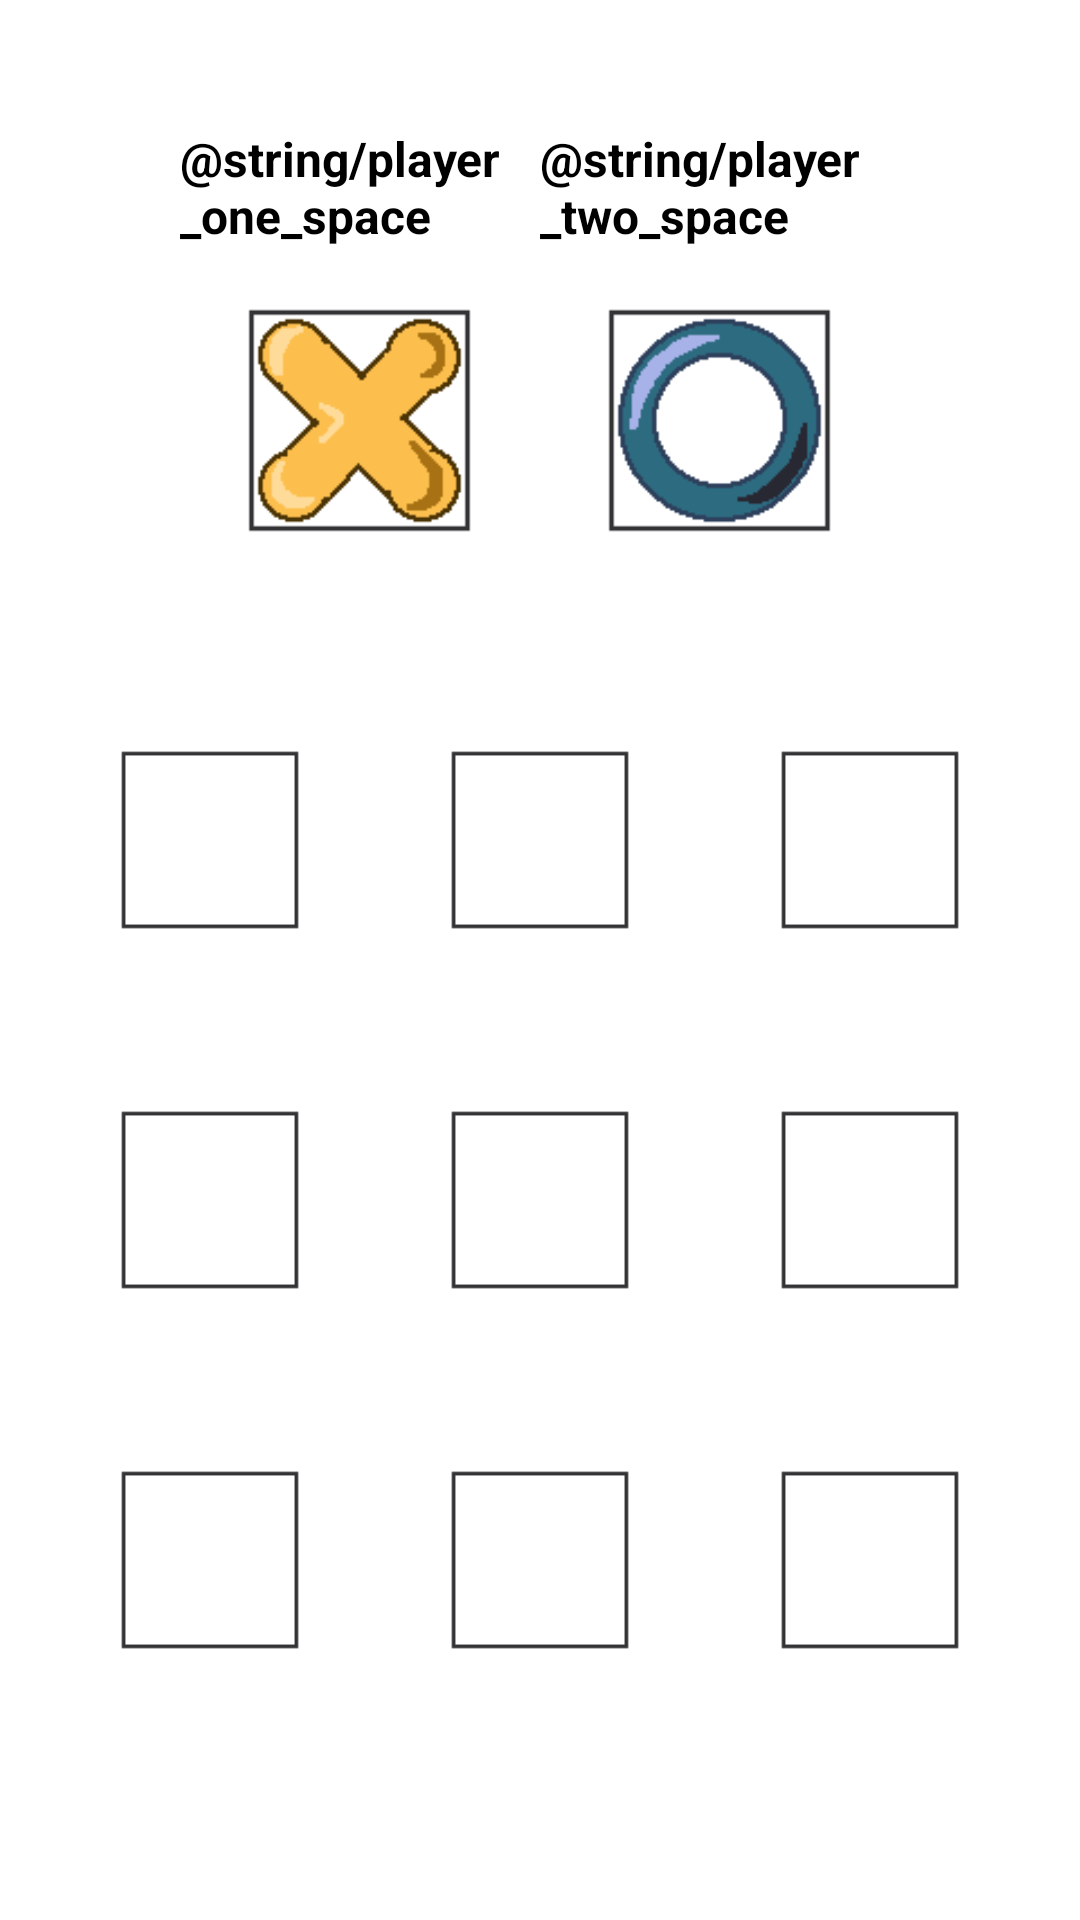

Write the Android layout XML for this screen, with the resource values it uses.
<!-- AndroidManifest.xml: application theme Theme.Reto10 -->
<!-- res/layout/activity_online_game_ttt.xml -->
<?xml version="1.0" encoding="utf-8"?>
<RelativeLayout xmlns:android="http://schemas.android.com/apk/res/android"
    xmlns:app="http://schemas.android.com/apk/res-auto"
    xmlns:tools="http://schemas.android.com/tools"
    android:layout_width="match_parent"
    android:layout_height="match_parent"
    tools:context=".OnlineGameTTT">

    <LinearLayout
        android:layout_above="@id/gameContainer"
        android:layout_width="match_parent"
        android:layout_height="match_parent"
        android:gravity="center"
        android:orientation="horizontal">

        <LinearLayout
            android:id="@+id/player_1_layout"
            android:layout_width="120dp"
            android:layout_height="wrap_content"
            android:orientation="vertical">

            <TextView
                android:id="@+id/player_1_id"
                android:layout_width="wrap_content"
                android:layout_height="wrap_content"
                android:layout_gravity="center"
                android:layout_marginTop="20dp"
                android:text="@string/player_one_space"
                android:textSize="16sp"
                android:textStyle="bold" />

            <ImageView
                android:layout_width="75dp"
                android:layout_height="75dp"
                android:layout_gravity="center"
                android:layout_marginTop="20dp"
                android:layout_marginBottom="20dp"
                android:src="@drawable/online_x" />
        </LinearLayout>

        <LinearLayout
            android:id="@+id/player_2_layout"
            android:layout_width="120dp"
            android:layout_height="wrap_content"
            android:layout_gravity="center"
            android:orientation="vertical">

            <TextView
                android:id="@+id/player_2_id"
                android:layout_width="wrap_content"
                android:layout_height="wrap_content"
                android:layout_gravity="center"
                android:layout_marginTop="20dp"
                android:text="@string/player_two_space"
                android:textSize="16sp"
                android:textStyle="bold" />

            <ImageView
                android:layout_width="75dp"
                android:layout_height="75dp"
                android:layout_gravity="center"
                android:layout_marginTop="20dp"
                android:layout_marginBottom="20dp"
                android:src="@drawable/online_o" />
        </LinearLayout>
    </LinearLayout>

    <LinearLayout
        android:layout_width="wrap_content"
        android:layout_height="wrap_content"
        android:layout_alignParentBottom="true"
        android:id="@+id/gameContainer"
        android:orientation="vertical"
        android:layout_marginStart="10dp"
        android:layout_marginEnd="10dp"
        android:layout_marginBottom="50dp">

        <LinearLayout
            android:layout_width="wrap_content"
            android:layout_height="wrap_content"
            android:orientation="horizontal"
            android:weightSum="3">
            
            <ImageView
                android:id="@+id/image_1"
                android:layout_width="0dp"
                android:layout_height="wrap_content"
                android:layout_marginStart="10dp"
                android:layout_marginTop="10dp"
                android:layout_marginEnd="5dp"
                android:layout_marginBottom="10dp"
                android:layout_weight="1"
                android:adjustViewBounds="true"
                android:padding="20dp"
                android:src="@drawable/empty_background"
                />

            <ImageView
                android:id="@+id/image_2"
                android:layout_width="0dp"
                android:layout_height="wrap_content"
                android:layout_marginStart="5dp"
                android:layout_marginTop="10dp"
                android:layout_marginEnd="5dp"
                android:layout_marginBottom="10dp"
                android:layout_weight="1"
                android:adjustViewBounds="true"
                android:padding="20dp"
                android:src="@drawable/empty_background"
                />

            <ImageView
                android:id="@+id/image_3"
                android:layout_width="0dp"
                android:layout_height="wrap_content"
                android:layout_marginStart="5dp"
                android:layout_marginTop="10dp"
                android:layout_marginEnd="10dp"
                android:layout_marginBottom="10dp"
                android:layout_weight="1"
                android:adjustViewBounds="true"
                android:padding="20dp"
                android:src="@drawable/empty_background"
                />

        </LinearLayout>

        <LinearLayout
            android:layout_width="wrap_content"
            android:layout_height="wrap_content"
            android:orientation="horizontal"
            android:weightSum="3">

            <ImageView
                android:id="@+id/image_4"
                android:layout_width="0dp"
                android:layout_height="wrap_content"
                android:layout_marginStart="10dp"
                android:layout_marginTop="10dp"
                android:layout_marginEnd="5dp"
                android:layout_marginBottom="10dp"
                android:layout_weight="1"
                android:adjustViewBounds="true"
                android:padding="20dp"
                android:src="@drawable/empty_background"
                />

            <ImageView
                android:id="@+id/image_5"
                android:layout_width="0dp"
                android:layout_height="wrap_content"
                android:layout_marginStart="5dp"
                android:layout_marginTop="10dp"
                android:layout_marginEnd="5dp"
                android:layout_marginBottom="10dp"
                android:layout_weight="1"
                android:adjustViewBounds="true"
                android:padding="20dp"
                android:src="@drawable/empty_background"
                />

            <ImageView
                android:id="@+id/image_6"
                android:layout_width="0dp"
                android:layout_height="wrap_content"
                android:layout_marginStart="5dp"
                android:layout_marginTop="10dp"
                android:layout_marginEnd="10dp"
                android:layout_marginBottom="10dp"
                android:layout_weight="1"
                android:adjustViewBounds="true"
                android:padding="20dp"
                android:src="@drawable/empty_background"
                />

        </LinearLayout>

        <LinearLayout
            android:layout_width="wrap_content"
            android:layout_height="wrap_content"
            android:layout_marginBottom="10dp"
            android:orientation="horizontal"
            android:weightSum="3">

            <ImageView
                android:id="@+id/image_7"
                android:layout_width="0dp"
                android:layout_height="wrap_content"
                android:layout_marginStart="10dp"
                android:layout_marginTop="10dp"
                android:layout_marginEnd="5dp"
                android:layout_marginBottom="10dp"
                android:layout_weight="1"
                android:adjustViewBounds="true"
                android:padding="20dp"
                android:src="@drawable/empty_background"
                />

            <ImageView
                android:id="@+id/image_8"
                android:layout_width="0dp"
                android:layout_height="wrap_content"
                android:layout_marginStart="5dp"
                android:layout_marginTop="10dp"
                android:layout_marginEnd="5dp"
                android:layout_marginBottom="10dp"
                android:layout_weight="1"
                android:adjustViewBounds="true"
                android:padding="20dp"
                android:src="@drawable/empty_background"
                />

            <ImageView
                android:id="@+id/image_9"
                android:layout_width="0dp"
                android:layout_height="wrap_content"
                android:layout_marginStart="5dp"
                android:layout_marginTop="10dp"
                android:layout_marginEnd="10dp"
                android:layout_marginBottom="10dp"
                android:layout_weight="1"
                android:adjustViewBounds="true"
                android:padding="20dp"
                android:src="@drawable/empty_background"
                />

        </LinearLayout>

    </LinearLayout>

</RelativeLayout>
<!-- resources referenced by this layout -->
<resources>
  <!-- drawable empty_background: png bitmap (drawable, 455 bytes) -->
  <!-- drawable online_o: png bitmap (drawable, 1490 bytes) -->
  <!-- drawable online_x: png bitmap (drawable, 1615 bytes) -->
</resources>
